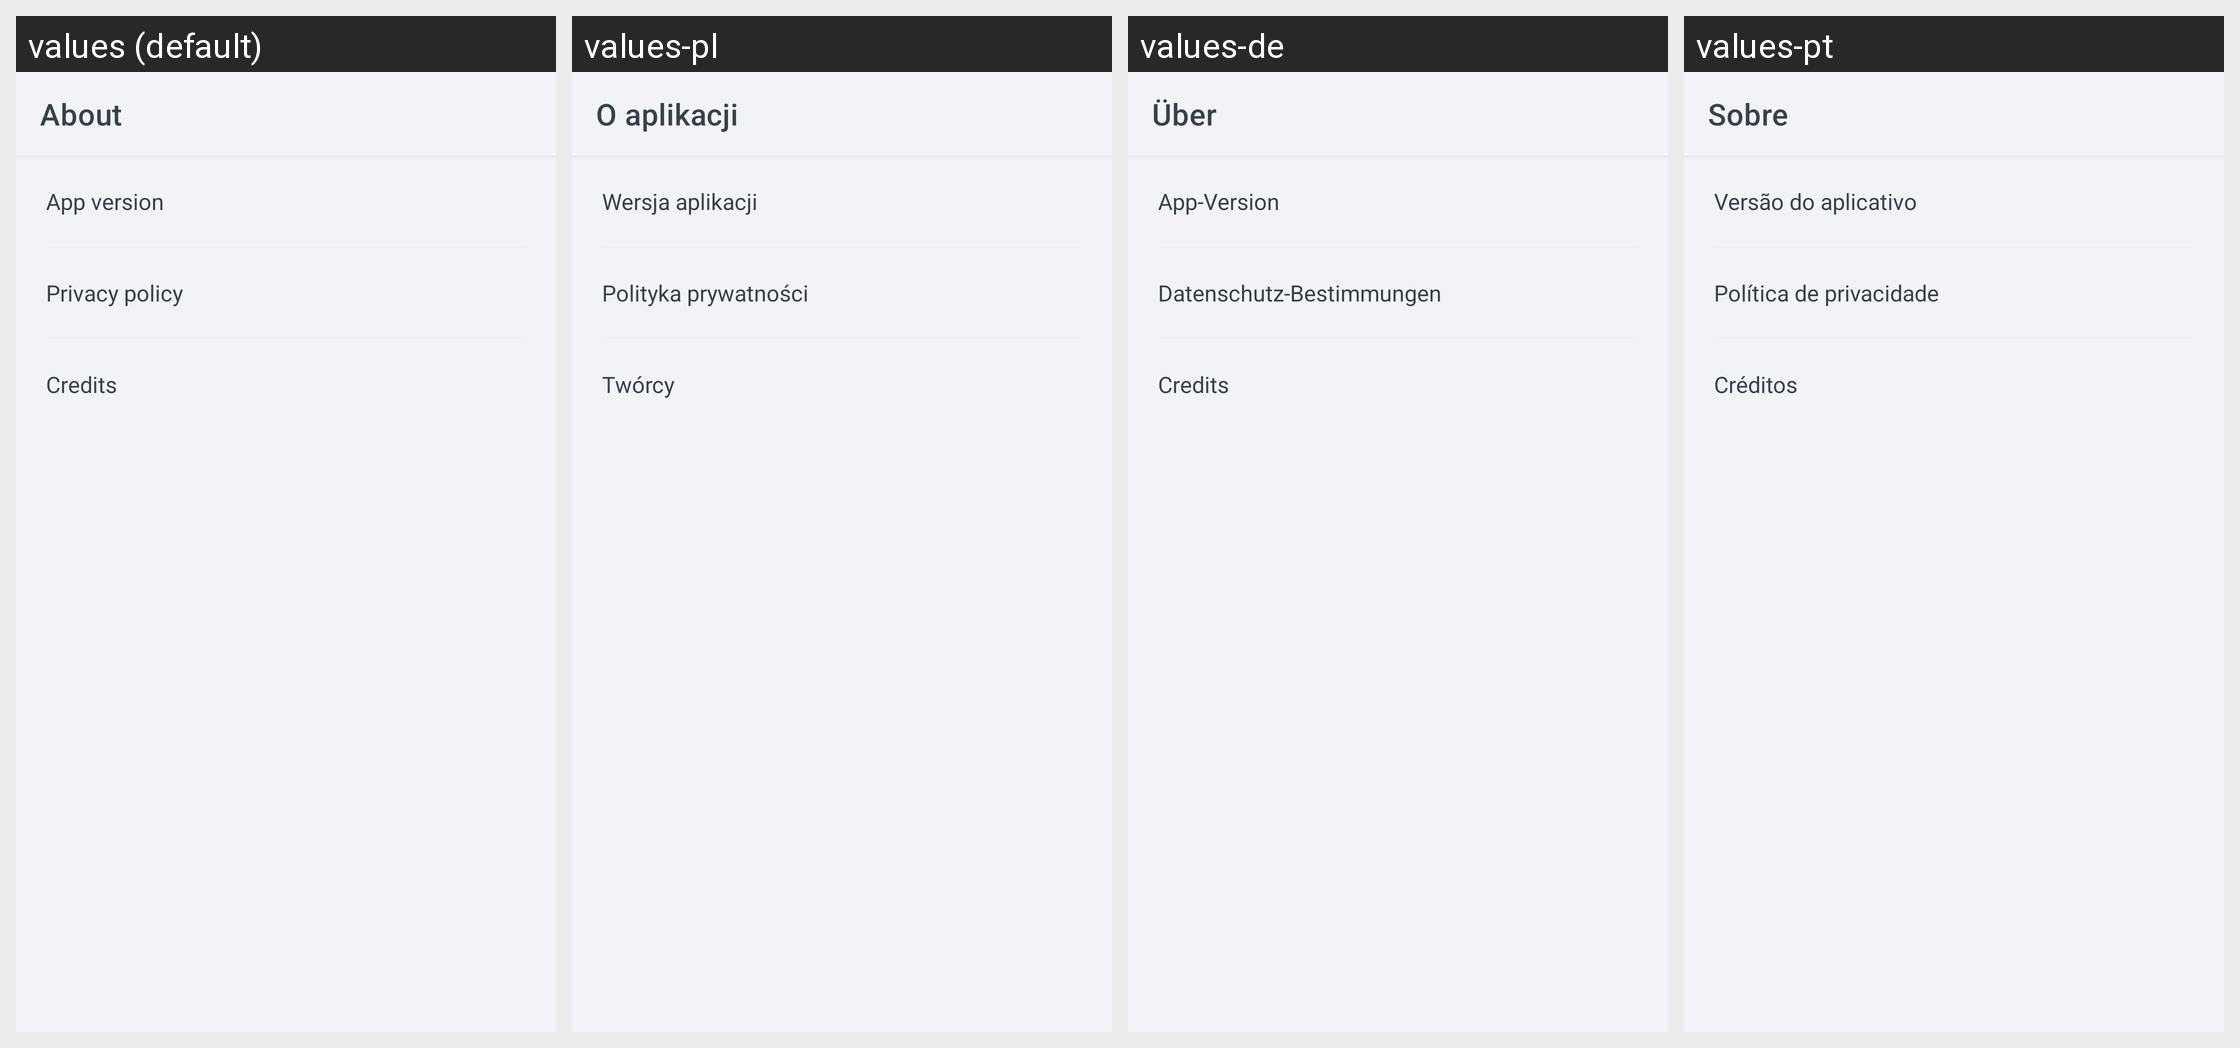

The Android screen above is rendered under several locales of the same app. Produce the string resources it draws, with the default and per-locale values.
Android screen res/layout/activity_about.xml rendered under 4 locales, left to right: values (default), values-pl, values-de, values-pt. Device: Nexus 5 (rendered at 1080×1920; each locale shown at half size, 540×960, under a caption strip naming it); theme Theme.ShoppingList.
Other locales in the repository, not shown: values-ar, values-es, values-fr, values-hi, values-ja, values-ru, values-zh.
Strings drawn on this screen, with the default value and each locale's value (text and hints the layout hard-codes, and strings that could not be matched under every locale, appear in the picture but are not listed):

activity_about__toolbarText
  values: About
  values-pl: O aplikacji
  values-de: Über
  values-pt: Sobre

activity_about__version
  values: App version
  values-pl: Wersja aplikacji
  values-de: App-Version
  values-pt: Versão do aplicativo

activity_about__privacyPolicy
  values: Privacy policy
  values-pl: Polityka prywatności
  values-de: Datenschutz-Bestimmungen
  values-pt: Política de privacidade

activity_about__credits
  values: Credits
  values-pl: Twórcy
  values-de: Credits
  values-pt: Créditos
